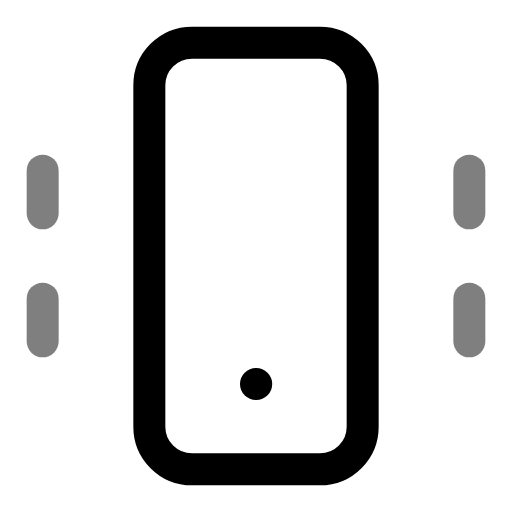
t = 0.00 s
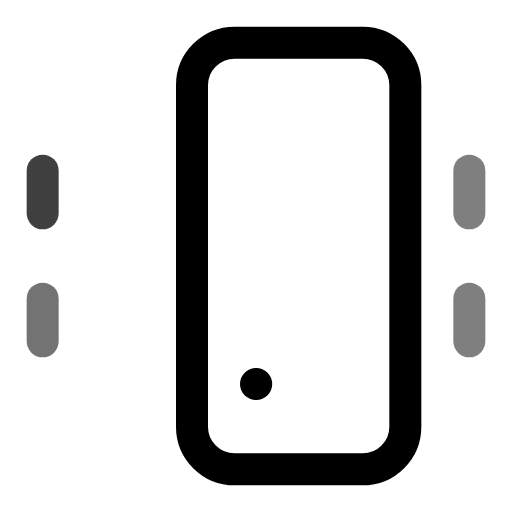
t = 0.13 s
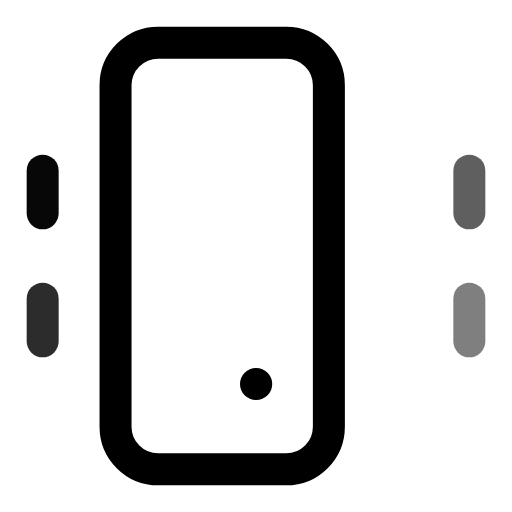
t = 0.26 s
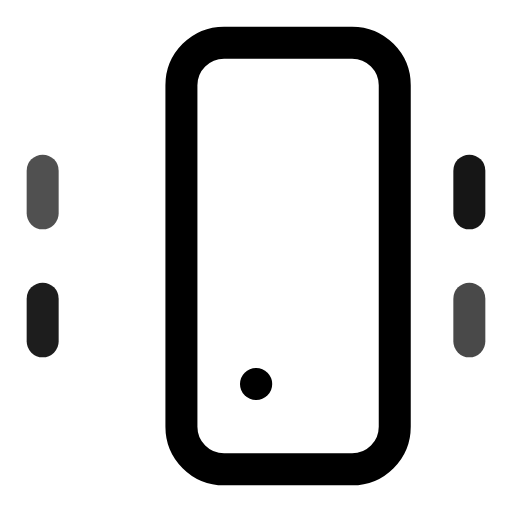
t = 0.41 s
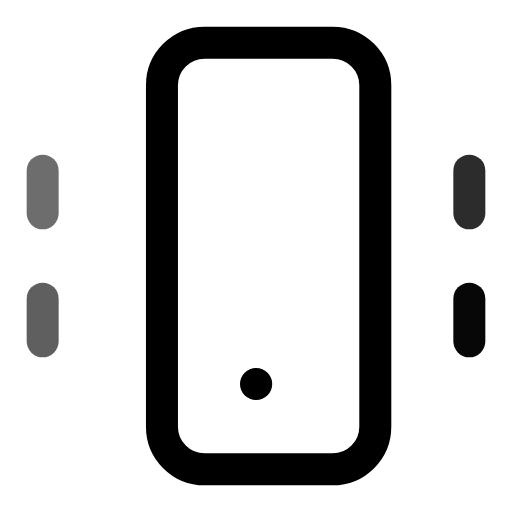
t = 0.54 s
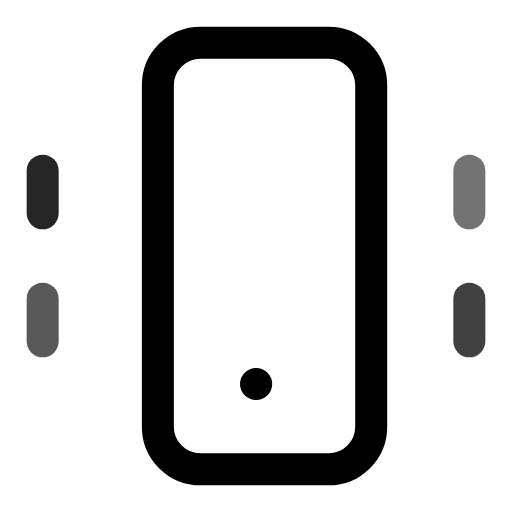
t = 0.68 s

The animated SVG that drew these frames (rendered in a browser with its animation timeline set to each time). Animation: 5 SMIL elements (animate=4,animateTransform=1); one cycle of 0.80 s, repeats indefinitely.

<svg viewBox="0 0 24 24" width="24" height="24" fill="none" stroke="currentColor" stroke-width="1.5" stroke-linecap="round" stroke-linejoin="round" xmlns="http://www.w3.org/2000/svg">
  <rect x="7" y="2" width="10" height="20" rx="2" ry="2">
    <animateTransform attributeName="transform" type="translate" values="0,0;2,0;-2,0;2,0;0,0" dur="0.5s" repeatCount="indefinite"/>
  </rect>
  <line x1="12" y1="18" x2="12.01" y2="18"/>
  <line x1="2" y1="8" x2="2" y2="10" opacity="0.5">
    <animate attributeName="opacity" values="0.5;1;0.5" dur="0.5s" repeatCount="indefinite"/>
  </line>
  <line x1="2" y1="14" x2="2" y2="16" opacity="0.5">
    <animate attributeName="opacity" values="0.5;1;0.5" dur="0.5s" repeatCount="indefinite" begin="0.1s"/>
  </line>
  <line x1="22" y1="8" x2="22" y2="10" opacity="0.5">
    <animate attributeName="opacity" values="0.5;1;0.5" dur="0.5s" repeatCount="indefinite" begin="0.2s"/>
  </line>
  <line x1="22" y1="14" x2="22" y2="16" opacity="0.5">
    <animate attributeName="opacity" values="0.5;1;0.5" dur="0.5s" repeatCount="indefinite" begin="0.3s"/>
  </line>
</svg>
